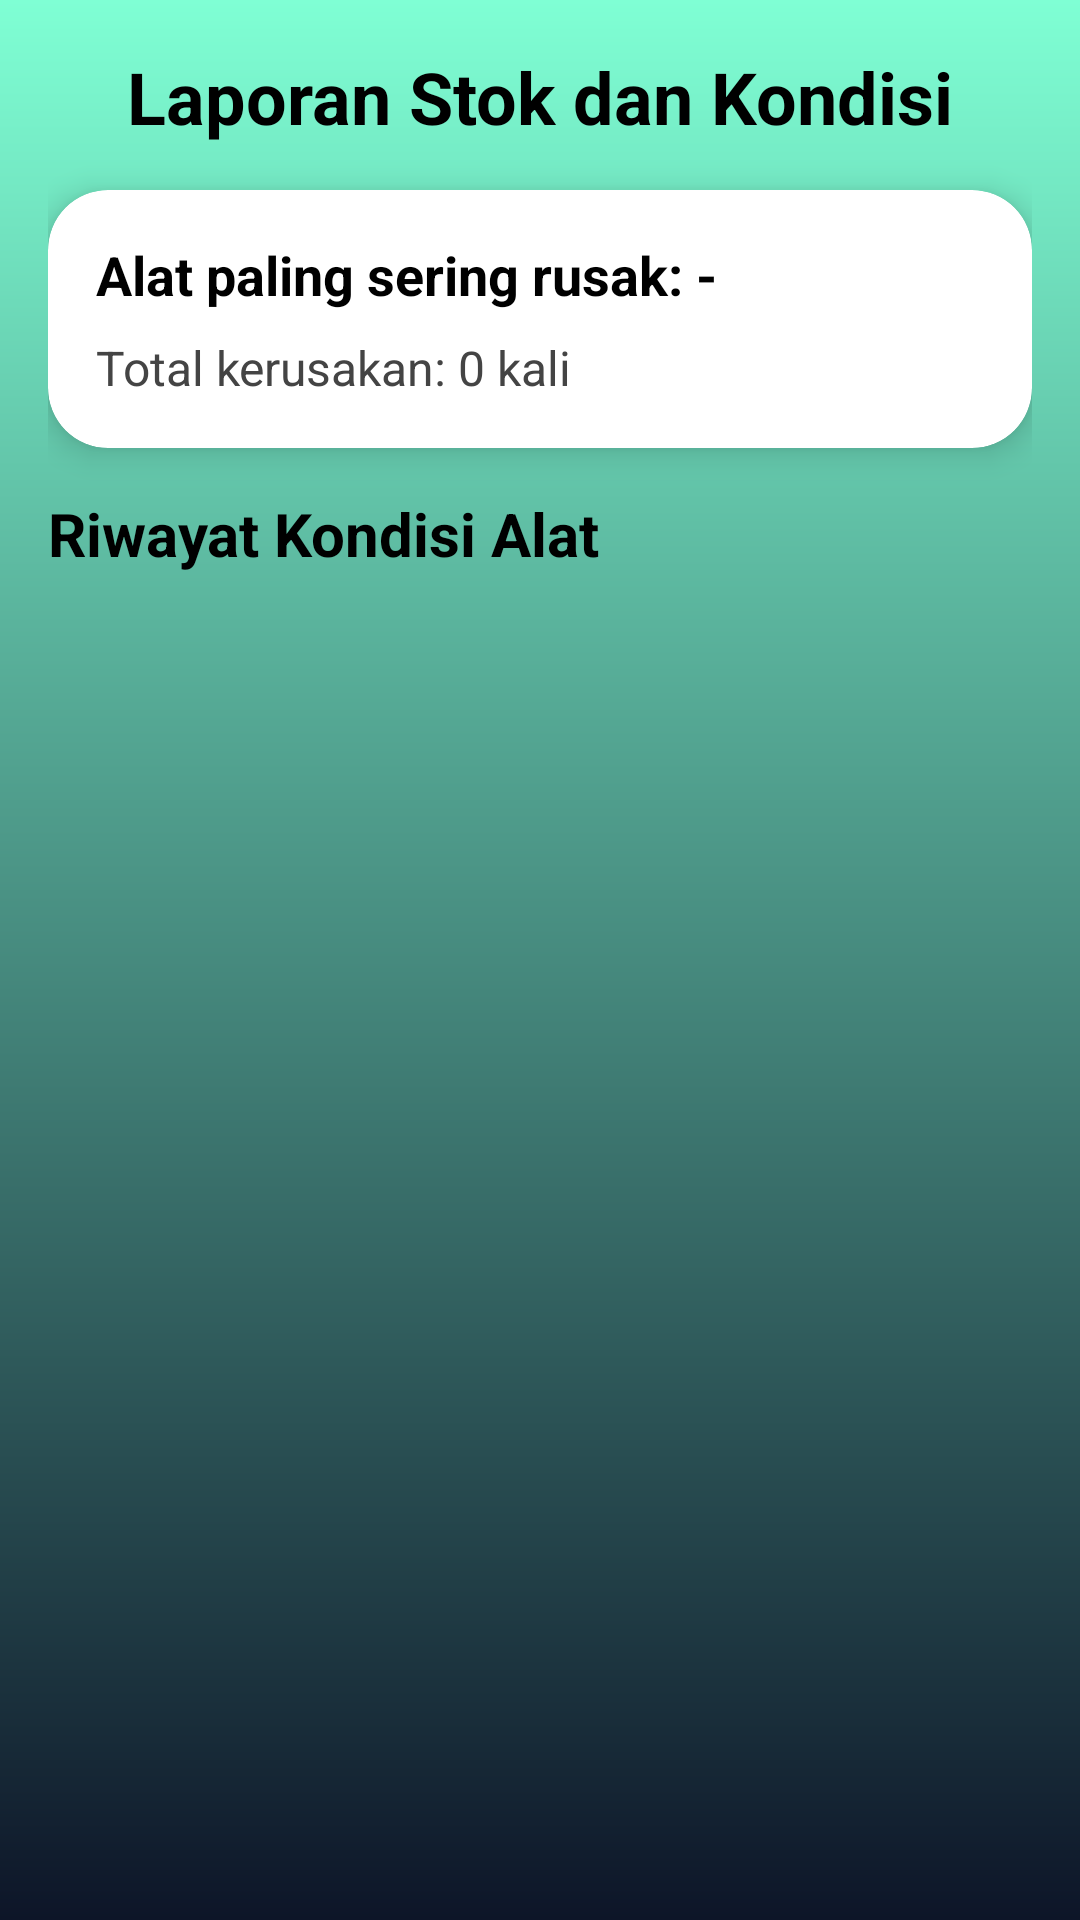

This screen was rendered from an Android layout file. Write that file and the resources it references.
<!-- AndroidManifest.xml: application theme Theme.SistemPeminjamanAlatLab -->
<!-- res/layout/lab_laporan_kondisi_activity.xml -->
<?xml version="1.0" encoding="utf-8"?>
<androidx.constraintlayout.widget.ConstraintLayout xmlns:android="http://schemas.android.com/apk/res/android"
    xmlns:app="http://schemas.android.com/apk/res-auto"
    xmlns:tools="http://schemas.android.com/tools"
    android:layout_width="match_parent"
    android:layout_height="match_parent">

    <LinearLayout
        android:layout_width="match_parent"
        android:layout_height="match_parent"
        android:background="@drawable/gradient_card"
        android:orientation="vertical"
        android:padding="16dp">

        
        <TextView
            android:layout_width="wrap_content"
            android:layout_height="wrap_content"
            android:layout_gravity="center"
            android:text="Laporan Stok dan Kondisi"
            android:textColor="#000000"
            android:textSize="24sp"
            android:textStyle="bold" />

        <Space
            android:layout_width="match_parent"
            android:layout_height="15dp" />

        
        <androidx.cardview.widget.CardView
            android:layout_width="match_parent"
            android:layout_height="wrap_content"
            app:cardCornerRadius="20dp"
            app:cardElevation="6dp">

            <LinearLayout
                android:layout_width="match_parent"
                android:layout_height="wrap_content"
                android:orientation="vertical"
                android:padding="16dp">

                <TextView
                    android:id="@+id/alatRusakTxt"
                    android:layout_width="wrap_content"
                    android:layout_height="wrap_content"
                    android:text="Alat paling sering rusak: -"
                    android:textColor="#000000"
                    android:textSize="18sp"
                    android:textStyle="bold" />

                <Space
                    android:layout_width="match_parent"
                    android:layout_height="8dp" />

                <TextView
                    android:id="@+id/totalRusakTxt"
                    android:layout_width="wrap_content"
                    android:layout_height="wrap_content"
                    android:text="Total kerusakan: 0 kali"
                    android:textColor="#444444"
                    android:textSize="16sp" />

            </LinearLayout>

        </androidx.cardview.widget.CardView>

        <Space
            android:layout_width="match_parent"
            android:layout_height="15dp" />

        
        <TextView
            android:layout_width="wrap_content"
            android:layout_height="wrap_content"
            android:text="Riwayat Kondisi Alat"
            android:textColor="#000000"
            android:textSize="20sp"
            android:textStyle="bold" />

        <Space
            android:layout_width="match_parent"
            android:layout_height="10dp" />

        
        <androidx.recyclerview.widget.RecyclerView
            android:id="@+id/recyclerKondisiLog"
            android:layout_width="match_parent"
            android:layout_height="0dp"
            android:layout_weight="1"
            tools:listitem="@layout/lab_kondisi_log_item" />

    </LinearLayout>

</androidx.constraintlayout.widget.ConstraintLayout>
<!-- res/layout/lab_kondisi_log_item.xml (included above) -->
<?xml version="1.0" encoding="utf-8"?>
<androidx.cardview.widget.CardView xmlns:android="http://schemas.android.com/apk/res/android"
    xmlns:app="http://schemas.android.com/apk/res-auto"
    android:layout_width="match_parent"
    android:layout_height="wrap_content"
    android:layout_marginBottom="10dp"
    app:cardCornerRadius="15dp"
    app:cardElevation="4dp">

    <LinearLayout
        android:layout_width="match_parent"
        android:layout_height="wrap_content"
        android:orientation="vertical"
        android:padding="14dp">

        
        <TextView
            android:id="@+id/tvnamaAlat"
            android:layout_width="wrap_content"
            android:layout_height="wrap_content"
            android:text="Bor Listrik"
            android:textColor="#000000"
            android:textSize="18sp"
            android:textStyle="bold" />

        <Space
            android:layout_width="match_parent"
            android:layout_height="5dp" />

        
        <TextView
            android:id="@+id/kondisiTxt"
            android:layout_width="wrap_content"
            android:layout_height="wrap_content"
            android:text="Kondisi: Rusak"
            android:textColor="#D32F2F"
            android:textSize="15sp"
            android:textStyle="bold" />

        <Space
            android:layout_width="match_parent"
            android:layout_height="4dp" />

        
        <TextView
            android:id="@+id/tanggal"
            android:layout_width="wrap_content"
            android:layout_height="wrap_content"
            android:text="12 Mei 2026"
            android:textColor="#666666"
            android:textSize="14sp" />

        <Space
            android:layout_width="match_parent"
            android:layout_height="4dp" />

        
        <TextView
            android:id="@+id/catatanTxt"
            android:layout_width="wrap_content"
            android:layout_height="wrap_content"
            android:text="Motor alat tidak berfungsi."
            android:textColor="#444444"
            android:textSize="14sp" />

    </LinearLayout>

</androidx.cardview.widget.CardView>
<!-- resources referenced by this layout -->
<resources>
  <!-- drawable gradient_card (drawable) -->
  <?xml version="1.0" encoding="utf-8"?>
  <shape xmlns:android="http://schemas.android.com/apk/res/android">
  
      <gradient
          android:startColor="#7FFFD4"
          android:endColor="#0D1528"
          android:angle="270" />
  
  
  </shape>
  <style name="Theme.SistemPeminjamanAlatLab" parent="Base.Theme.SistemPeminjamanAlatLab" />
  <style name="Base.Theme.SistemPeminjamanAlatLab" parent="Theme.Material3.DayNight.NoActionBar">
          
          
      </style>
</resources>
